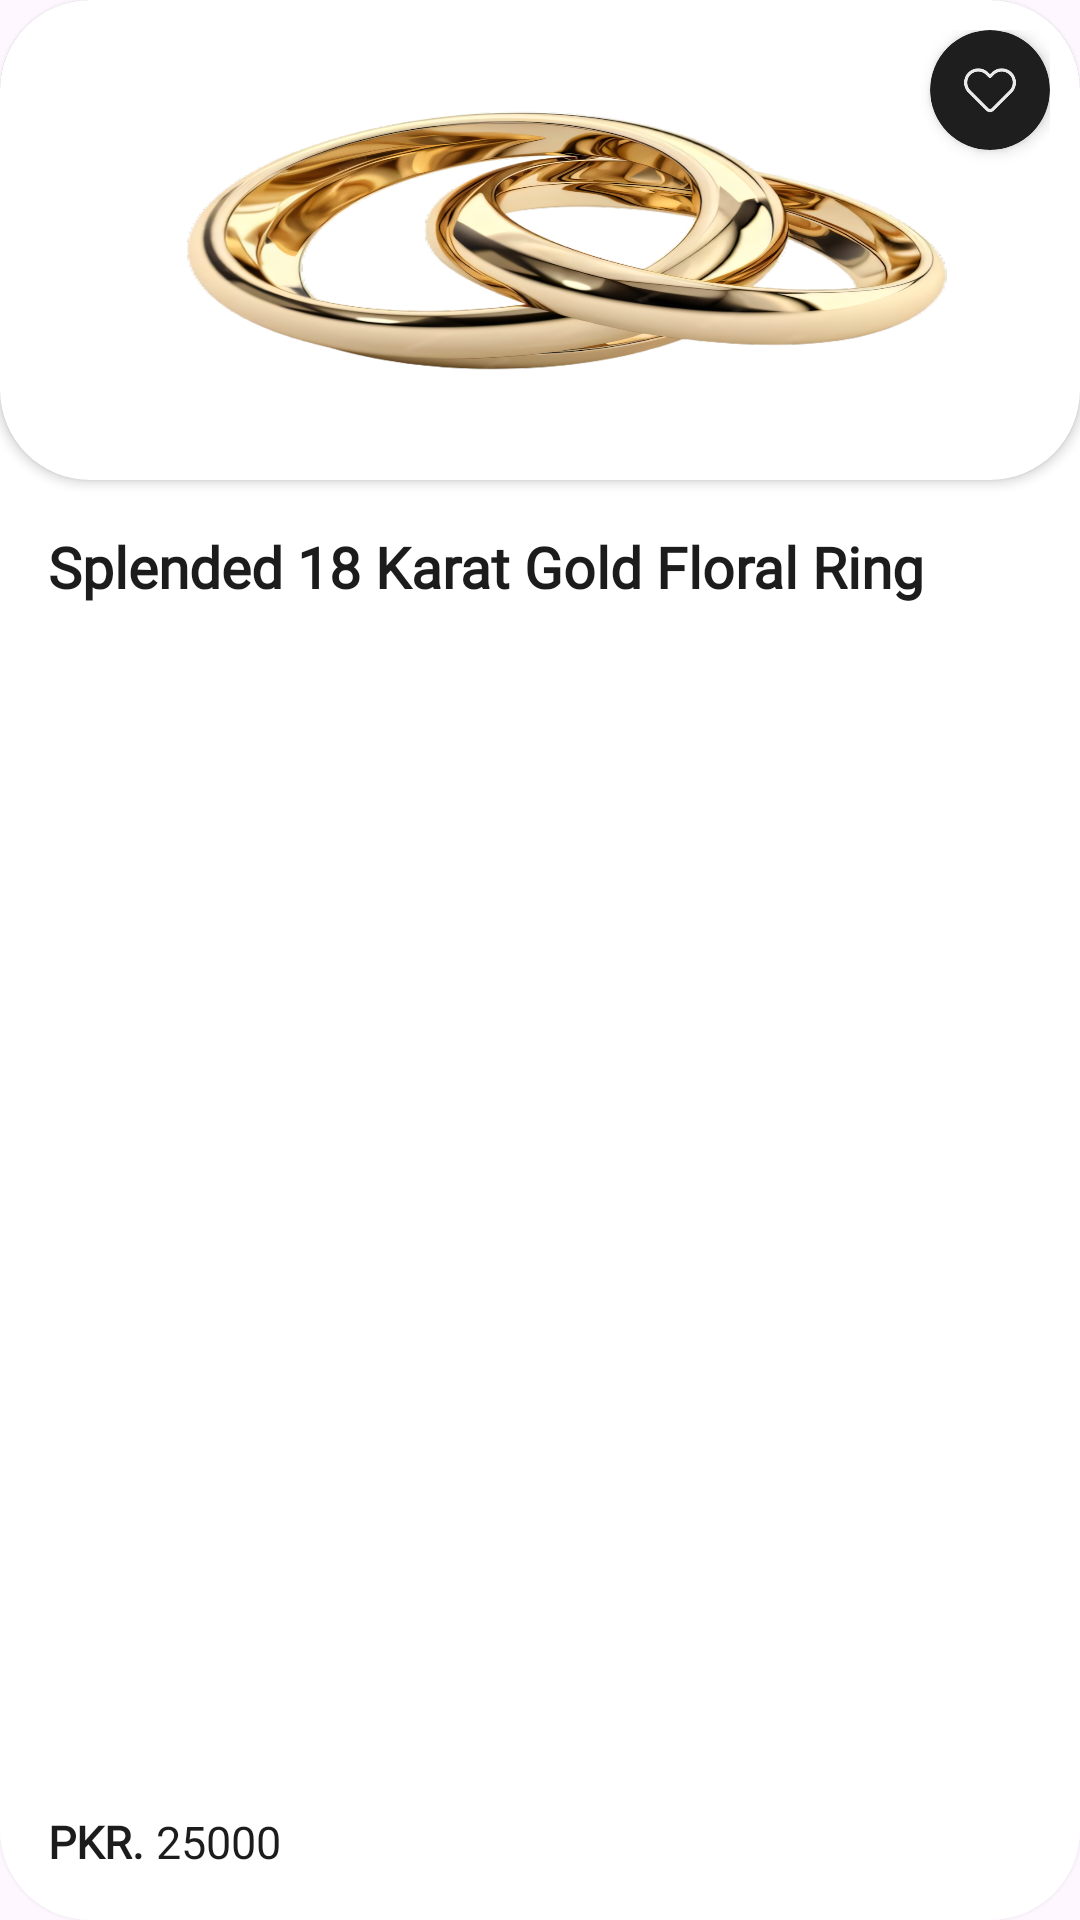

Android layout source for this screen:
<!-- AndroidManifest.xml: application theme Theme.SparkleHaven -->
<!-- res/layout/items_layout.xml -->
<?xml version="1.0" encoding="utf-8"?>
<androidx.cardview.widget.CardView xmlns:android="http://schemas.android.com/apk/res/android"
    xmlns:tools="http://schemas.android.com/tools"
    android:layout_width="match_parent"
    android:layout_height="wrap_content"
    xmlns:app="http://schemas.android.com/apk/res-auto"
    android:layout_margin="8dp"
    style="@style/CardViewStyle"
    app:cardCornerRadius="30dp">

    <LinearLayout
        android:layout_width="match_parent"
        android:layout_height="match_parent"
        android:orientation="vertical">
        
        <androidx.cardview.widget.CardView
            android:layout_width="match_parent"
            android:layout_height="160dp"
            app:cardCornerRadius="30dp">

            <androidx.constraintlayout.widget.ConstraintLayout
                android:layout_width="match_parent"
                android:layout_height="match_parent"
                android:padding="10dp">

                <ImageView
                    android:id="@+id/itemProductImage"
                    android:layout_width="match_parent"
                    android:layout_height="match_parent"
                    android:scaleType="fitXY"
                    android:src="@drawable/pure_gold_couple_ring"
                    app:tint="@null"
                    app:layout_constraintBottom_toBottomOf="parent"
                    app:layout_constraintEnd_toEndOf="parent"
                    app:layout_constraintStart_toStartOf="parent"
                    app:layout_constraintTop_toTopOf="parent" />

                <androidx.cardview.widget.CardView
                    android:id="@+id/favoriteIconBtn"
                    android:layout_width="40dp"
                    android:layout_height="40dp"
                    app:cardCornerRadius="30dp"
                    style="@style/ReverseCardViewStyle"
                    app:layout_constraintEnd_toEndOf="parent"
                    app:layout_constraintTop_toTopOf="parent" >

                    <LinearLayout
                        android:id="@+id/favoriteBtn"
                        android:layout_width="match_parent"
                        android:layout_height="match_parent"
                        android:gravity="center"
                        android:padding="11dp"
                        android:orientation="vertical">

                        <ImageView
                            android:id="@+id/isFavoriteIcon"
                            android:layout_width="match_parent"
                            android:layout_height="match_parent"
                            style="@style/ReverseTint"
                            android:src="@drawable/unfav_icon" />

                    </LinearLayout>

                </androidx.cardview.widget.CardView>

            </androidx.constraintlayout.widget.ConstraintLayout>

        </androidx.cardview.widget.CardView>
        
        <LinearLayout
            android:layout_width="match_parent"
            android:layout_height="match_parent"
            android:orientation="vertical"
            android:layout_margin="16dp">

            <TextView
                android:id="@+id/itemProductName"
                android:layout_width="wrap_content"
                android:layout_height="wrap_content"
                android:text="@string/dummy_product_name"
                android:maxLines="2"
                android:ellipsize="end"
                style="@style/SubHeadingTextStyle" />

            <LinearLayout
                android:layout_width="match_parent"
                android:layout_height="0dp"
                android:orientation="horizontal"
                android:layout_marginTop="16dp"
                android:layout_weight="1"
                android:gravity="bottom">

                <TextView
                    android:layout_width="wrap_content"
                    android:layout_height="wrap_content"
                    android:text="@string/currency"
                    android:textSize="15sp"
                    style="@style/SubHeadingTextStyle" />

                <TextView
                    android:id="@+id/itemProductPrice"
                    android:layout_width="wrap_content"
                    android:layout_height="wrap_content"
                    android:text="@string/dummy_price"
                    android:layout_marginStart="4dp"
                    android:textSize="15sp"
                    style="@style/SmallTextStyle" />

            </LinearLayout>

        </LinearLayout>
        
    </LinearLayout>

</androidx.cardview.widget.CardView>
<!-- resources referenced by this layout -->
<resources>
  <!-- drawable pure_gold_couple_ring: png bitmap (drawable, 661787 bytes) -->
  <!-- drawable unfav_icon: png bitmap (drawable, 2302 bytes) -->
  <string name="currency">PKR.</string>
  <string name="dummy_price">25000</string>
  <string name="dummy_product_name">Splended 18 Karat Gold Floral Ring</string>
  <style name="CardViewStyle">
          <item name="cardBackgroundColor">@color/cardBackGroundLight</item>
          <item name="cardCornerRadius">8dp</item>
          <item name="cardElevation">3dp</item>
          <item name="android:foreground">?android:attr/selectableItemBackground</item>
      </style>
  <style name="ReverseCardViewStyle">
          <item name="cardBackgroundColor">@color/cardBackGroundDark</item>
          <item name="cardCornerRadius">8dp</item>
          <item name="cardElevation">3dp</item>
          
      </style>
  <style name="ReverseTint">
          <item name="tint">@color/Text_ColorDark</item>
      </style>
  <style name="SmallTextStyle">
          <item name="android:textSize">14sp</item>
          <item name="android:textColor">@color/Text_ColorLight</item>
          <item name="android:fontFamily">@font/lora_medium</item>
          <item name="drawableTint">@color/Text_ColorLight</item>
      </style>
  <style name="SubHeadingTextStyle">
          <item name="android:textStyle">bold</item>
          <item name="android:textSize">19sp</item>
          <item name="android:textColor">@color/Text_ColorLight</item>
          <item name="android:fontFamily">@font/lora_medium</item>
      </style>
  <style name="Theme.SparkleHaven" parent="Base.Theme.SparkleHaven" />
  <color name="cardBackGroundLight">#FFFFFF</color>
  <color name="cardBackGroundDark">#1E1E1E</color>
  <color name="Text_ColorDark">#EAEAEA</color>
  <color name="Text_ColorLight">#1C1C1C</color>
  <style name="Base.Theme.SparkleHaven" parent="Theme.Material3.DayNight.NoActionBar">
          <item name="colorPrimary">@color/Gold_Dark</item>
  
  
  
          <item name="cardBackgroundColor">@color/cardBackGroundLight</item>
          <item name="android:textColor">@color/Text_ColorLight</item>
          <item name="android:textColorHint">@color/Hint_ColorLight</item>
          <item name="tint">@color/Text_ColorLight</item>
          <item name="drawableTint">@color/Text_ColorLight</item>
  
          
  
      </style>
  <color name="Gold_Dark">#DAA520</color>
  <color name="Hint_ColorLight">#A6A6A6</color>
</resources>
